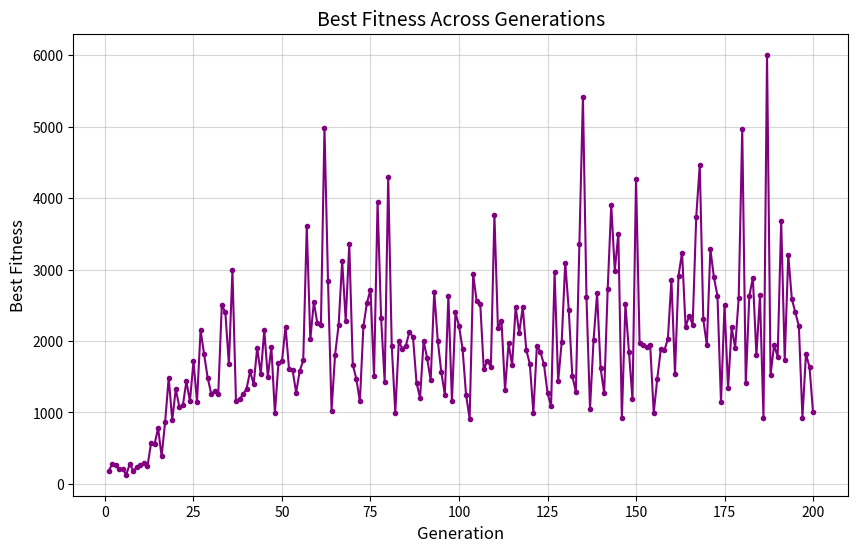

This figure's Python source:
import matplotlib.pyplot as plt

# New data
generations = list(range(1, 201))
best_fitness = [
    176, 272, 262, 204, 210, 128, 278, 182, 238, 260, 288, 244, 568, 552, 782, 386, 870, 1486, 894, 
    1326, 1082, 1098, 1436, 1156, 1714, 1148, 2154, 1814, 1488, 1264, 1294, 1258, 2500, 2404, 1674, 
    2988, 1166, 1186, 1252, 1332, 1576, 1394, 1906, 1538, 2150, 1496, 1916, 988, 1692, 1718, 2200, 
    1604, 1590, 1278, 1580, 1728, 3608, 2022, 2546, 2246, 2228, 4986, 2842, 1026, 1810, 2224, 3122, 
    2284, 3358, 1668, 1470, 1154, 2206, 2536, 2718, 1514, 3944, 2318, 1430, 4292, 1932, 994, 1998, 
    1890, 1936, 2130, 2054, 1418, 1202, 2002, 1758, 1450, 2692, 2006, 1564, 1246, 2628, 1156, 2400, 
    2208, 1894, 1242, 914, 2932, 2554, 2518, 1602, 1722, 1634, 3766, 2176, 2284, 1314, 1970, 1660, 
    2478, 2110, 2476, 1874, 1680, 994, 1934, 1844, 1672, 1274, 1086, 2960, 1434, 1982, 3098, 2436, 
    1508, 1292, 3356, 5420, 2612, 1048, 2010, 2666, 1616, 1272, 2730, 3904, 2984, 3504, 922, 2518, 
    1842, 1182, 4268, 1978, 1944, 1914, 1940, 994, 1472, 1884, 1868, 2030, 2860, 1544, 2914, 3238, 
    2194, 2354, 2228, 3734, 4468, 2304, 1942, 3286, 2890, 2632, 1140, 2506, 1338, 2192, 1906, 2604, 
    4972, 1408, 2630, 2886, 1800, 2638, 926, 6008, 1528, 1942, 1780, 3682, 1736, 3204, 2592, 2402, 
    2206, 928, 1818, 1636, 1002
]

# Plot
plt.figure(figsize=(10, 6))
plt.plot(generations, best_fitness, marker='o', color='purple', linewidth=1.5, markersize=3)
plt.title('Best Fitness Across Generations', fontsize=14)
plt.xlabel('Generation', fontsize=12)
plt.ylabel('Best Fitness', fontsize=12)
plt.grid(alpha=0.5)
plt.show()
